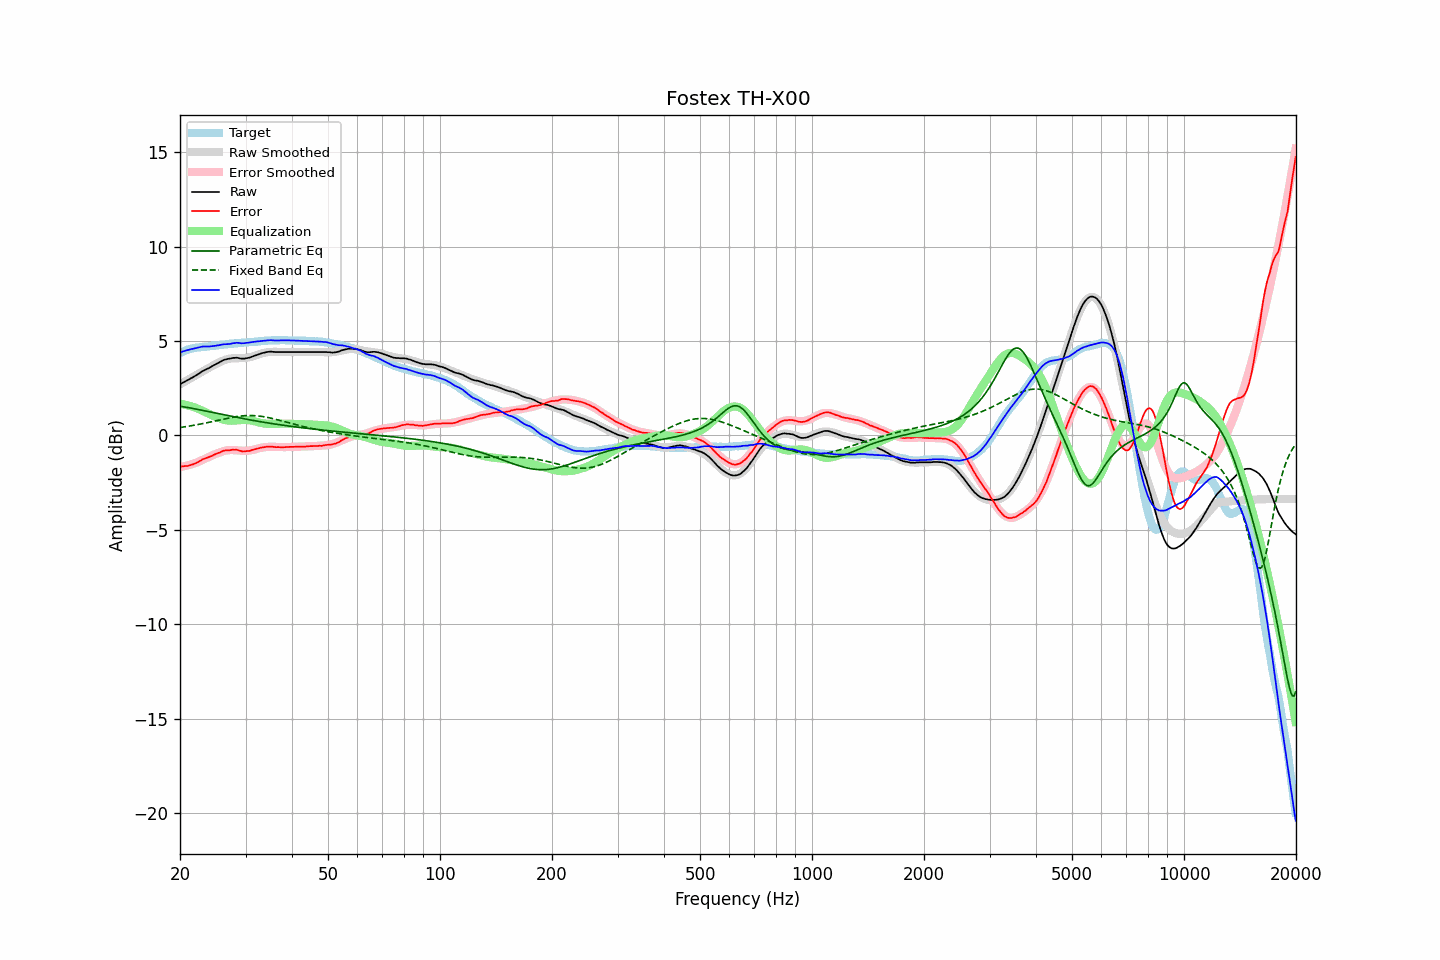

Data behind this chart, as committed beside it:
frequency, raw, error, smoothed, error_smoothed, equalization, parametric_eq, fixed_band_eq, equalized_raw, equalized_smoothed, target
20.00, 2.71, -1.65, 2.70, -1.68, 1.68, 1.55, 0.42, 4.40, 4.38, 4.36
20.20, 2.75, -1.65, 2.75, -1.67, 1.67, 1.53, 0.43, 4.42, 4.42, 4.40
20.40, 2.80, -1.64, 2.80, -1.65, 1.65, 1.52, 0.44, 4.45, 4.45, 4.44
20.61, 2.84, -1.63, 2.85, -1.63, 1.63, 1.50, 0.45, 4.47, 4.48, 4.47
20.81, 2.89, -1.62, 2.89, -1.61, 1.61, 1.49, 0.47, 4.50, 4.50, 4.51
21.02, 2.93, -1.62, 2.94, -1.59, 1.59, 1.47, 0.48, 4.52, 4.53, 4.55
21.23, 2.98, -1.59, 2.99, -1.56, 1.56, 1.46, 0.49, 4.55, 4.55, 4.57
21.44, 3.03, -1.56, 3.04, -1.54, 1.54, 1.44, 0.51, 4.57, 4.58, 4.59
21.66, 3.07, -1.54, 3.09, -1.51, 1.51, 1.42, 0.52, 4.58, 4.60, 4.61
21.87, 3.12, -1.50, 3.14, -1.48, 1.48, 1.41, 0.54, 4.61, 4.62, 4.62
22.09, 3.17, -1.47, 3.18, -1.45, 1.45, 1.39, 0.55, 4.62, 4.63, 4.64
22.31, 3.22, -1.43, 3.23, -1.42, 1.42, 1.37, 0.57, 4.64, 4.65, 4.65
22.54, 3.28, -1.38, 3.28, -1.38, 1.38, 1.36, 0.59, 4.66, 4.66, 4.66
22.76, 3.34, -1.33, 3.33, -1.34, 1.34, 1.34, 0.60, 4.69, 4.67, 4.67
22.99, 3.40, -1.27, 3.38, -1.30, 1.30, 1.32, 0.62, 4.70, 4.68, 4.67
23.22, 3.44, -1.24, 3.43, -1.26, 1.26, 1.30, 0.64, 4.70, 4.69, 4.68
23.45, 3.48, -1.21, 3.48, -1.22, 1.22, 1.29, 0.65, 4.70, 4.70, 4.69
23.69, 3.52, -1.18, 3.53, -1.18, 1.18, 1.27, 0.67, 4.70, 4.71, 4.70
23.92, 3.56, -1.15, 3.58, -1.14, 1.14, 1.25, 0.69, 4.71, 4.72, 4.71
24.16, 3.61, -1.12, 3.63, -1.10, 1.10, 1.23, 0.71, 4.71, 4.73, 4.73
24.40, 3.66, -1.09, 3.67, -1.06, 1.06, 1.22, 0.73, 4.73, 4.74, 4.75
24.65, 3.71, -1.03, 3.72, -1.02, 1.02, 1.20, 0.75, 4.74, 4.74, 4.74
24.89, 3.75, -1.00, 3.77, -0.99, 0.99, 1.18, 0.77, 4.74, 4.76, 4.75
25.14, 3.80, -0.96, 3.81, -0.96, 0.96, 1.16, 0.79, 4.76, 4.77, 4.76
25.39, 3.84, -0.93, 3.85, -0.93, 0.93, 1.15, 0.81, 4.77, 4.78, 4.77
25.65, 3.89, -0.90, 3.89, -0.90, 0.90, 1.13, 0.82, 4.79, 4.79, 4.79
25.91, 3.94, -0.85, 3.93, -0.86, 0.86, 1.11, 0.84, 4.81, 4.80, 4.79
26.16, 3.98, -0.82, 3.97, -0.84, 0.84, 1.09, 0.86, 4.82, 4.81, 4.80
26.43, 4.01, -0.80, 4.00, -0.81, 0.81, 1.08, 0.88, 4.83, 4.81, 4.81
26.69, 4.03, -0.79, 4.03, -0.80, 0.80, 1.06, 0.90, 4.83, 4.82, 4.82
26.96, 4.05, -0.79, 4.05, -0.78, 0.78, 1.04, 0.92, 4.84, 4.83, 4.84
27.23, 4.06, -0.79, 4.06, -0.78, 0.78, 1.02, 0.93, 4.84, 4.84, 4.85
27.50, 4.08, -0.77, 4.08, -0.78, 0.78, 1.01, 0.95, 4.86, 4.85, 4.85
27.77, 4.10, -0.75, 4.08, -0.78, 0.78, 0.99, 0.97, 4.88, 4.86, 4.85
28.05, 4.10, -0.77, 4.09, -0.78, 0.78, 0.97, 0.98, 4.89, 4.87, 4.87
28.33, 4.11, -0.76, 4.09, -0.79, 0.79, 0.96, 0.99, 4.90, 4.88, 4.87
28.62, 4.10, -0.78, 4.09, -0.80, 0.80, 0.94, 1.01, 4.90, 4.88, 4.88
28.90, 4.08, -0.81, 4.09, -0.81, 0.81, 0.92, 1.02, 4.89, 4.89, 4.89
29.19, 4.06, -0.83, 4.09, -0.81, 0.81, 0.91, 1.03, 4.88, 4.90, 4.89
29.48, 4.06, -0.86, 4.09, -0.82, 0.82, 0.89, 1.03, 4.88, 4.91, 4.92
29.78, 4.06, -0.85, 4.10, -0.82, 0.82, 0.88, 1.04, 4.88, 4.91, 4.91
30.08, 4.08, -0.84, 4.10, -0.82, 0.82, 0.86, 1.05, 4.90, 4.92, 4.92
30.38, 4.09, -0.83, 4.12, -0.81, 0.81, 0.84, 1.05, 4.90, 4.93, 4.92
30.68, 4.11, -0.83, 4.13, -0.80, 0.80, 0.83, 1.05, 4.92, 4.93, 4.94
30.99, 4.14, -0.80, 4.15, -0.79, 0.79, 0.81, 1.05, 4.93, 4.94, 4.94
31.30, 4.17, -0.77, 4.17, -0.77, 0.77, 0.80, 1.05, 4.95, 4.95, 4.94
31.61, 4.20, -0.75, 4.20, -0.76, 0.76, 0.78, 1.05, 4.96, 4.96, 4.95
31.93, 4.23, -0.73, 4.23, -0.73, 0.73, 0.77, 1.04, 4.97, 4.96, 4.96
32.24, 4.26, -0.70, 4.26, -0.71, 0.71, 0.75, 1.03, 4.97, 4.97, 4.96
32.57, 4.29, -0.69, 4.29, -0.69, 0.69, 0.74, 1.02, 4.98, 4.98, 4.98
32.89, 4.32, -0.66, 4.32, -0.67, 0.67, 0.72, 1.01, 4.99, 4.98, 4.98
33.22, 4.35, -0.64, 4.34, -0.65, 0.65, 0.71, 1.00, 5.00, 4.99, 4.99
33.55, 4.37, -0.63, 4.36, -0.63, 0.63, 0.69, 0.99, 5.01, 5.00, 5.00
33.89, 4.39, -0.62, 4.38, -0.62, 0.62, 0.68, 0.97, 5.02, 5.01, 5.01
34.23, 4.41, -0.60, 4.40, -0.61, 0.61, 0.67, 0.96, 5.03, 5.01, 5.01
34.57, 4.42, -0.60, 4.41, -0.61, 0.61, 0.65, 0.94, 5.03, 5.02, 5.02
34.92, 4.43, -0.59, 4.42, -0.61, 0.61, 0.64, 0.92, 5.04, 5.02, 5.02
35.27, 4.43, -0.60, 4.42, -0.61, 0.61, 0.63, 0.90, 5.04, 5.03, 5.03
35.62, 4.42, -0.61, 4.43, -0.61, 0.61, 0.61, 0.88, 5.03, 5.03, 5.03
35.97, 4.41, -0.62, 4.43, -0.61, 0.61, 0.60, 0.86, 5.02, 5.04, 5.03
... 635 more rows
